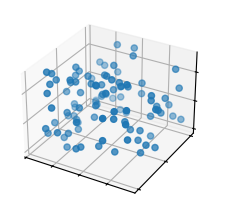

Here is the Python script that generated this plot:
import matplotlib.pyplot as plt
import numpy as np

plt.style.use('_mpl-gallery')

# Make data
np.random.seed(19680801)
n = 100
rng = np.random.default_rng()
xs = rng.uniform(23, 32, n)
ys = rng.uniform(0, 100, n)
zs = rng.uniform(-50, -25, n)

# Plot
fig, ax = plt.subplots(subplot_kw={"projection": "3d"})
ax.scatter(xs, ys, zs)

ax.set(xticklabels=[],
       yticklabels=[],
       zticklabels=[])

plt.show()